Run: headless pygame with SDL's dummy video driver; simulated clock (each Clock.tick advances the game by its frame time, no real sleeping); random seed 0; keys injected as events and as key.get_pressed() state; no mouse input.
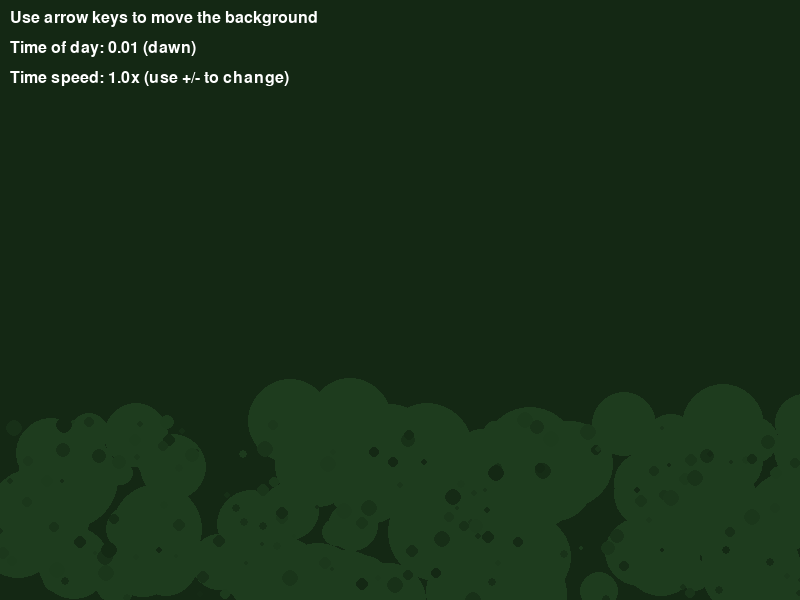
Frame 1 of 4 · flips 1–60 · no input
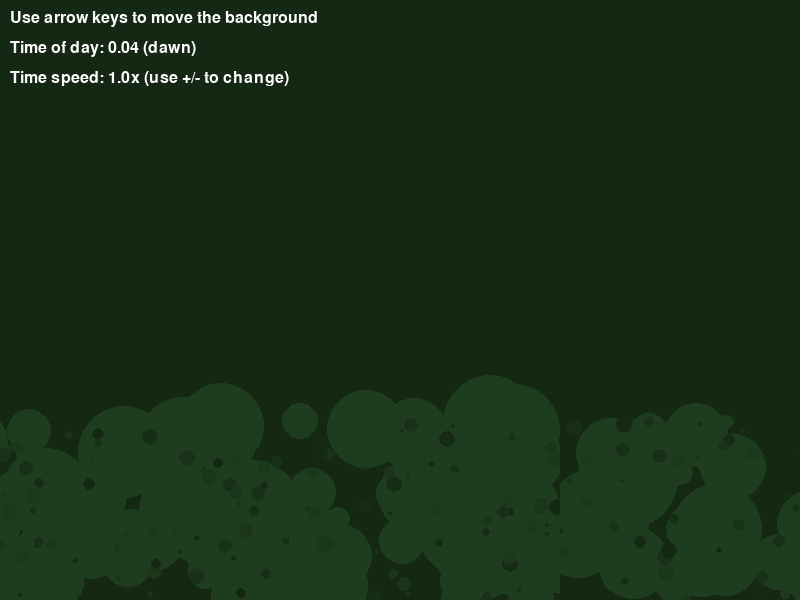
Frame 2 of 4 · flips 61–180 · tapped SPACE, RETURN · held RIGHT (→), D
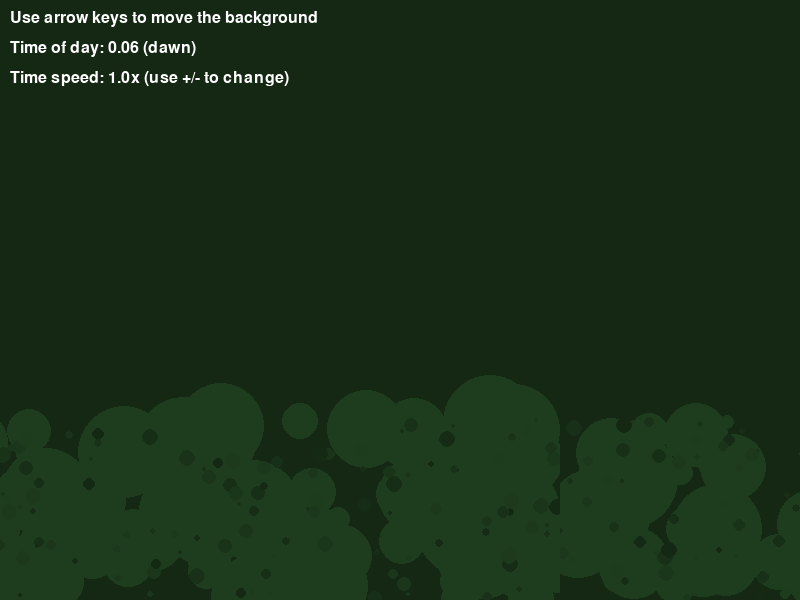
Frame 3 of 4 · flips 181–300 · held DOWN (↓), S
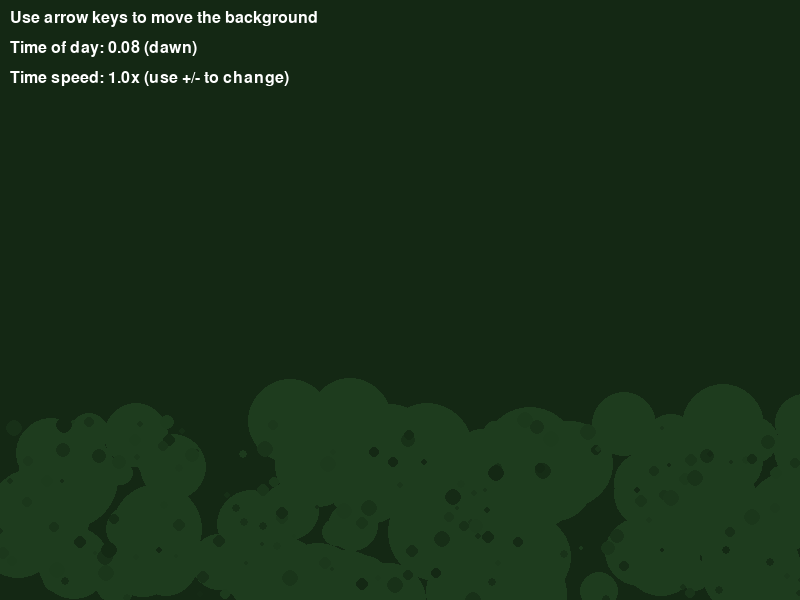
Frame 4 of 4 · flips 301–420 · held LEFT (←), A, UP (↑), W

The pygame program that drew these frames:

import pygame
import random
import math

class Cloud:
    def __init__(self, screen_width, screen_height):
        self.screen_width = screen_width
        self.screen_height = screen_height
        
        # Cloud properties
        self.x = random.randint(-200, -100)  # Start off-screen to the left
        self.y = random.randint(20, int(screen_height * 0.4))
        self.speed = random.uniform(0.05, 0.2)  # Reduced speed (was 0.2-0.8)
        
        # Cloud size and shape
        self.width = random.randint(100, 200)
        self.height = random.randint(40, 80)
        self.segments = random.randint(3, 5)
        
        # Cloud color (white with slight variations and reduced opacity)
        self.base_color = (255, 255, 255)
        self.color_variation = random.randint(-20, 0)
        self.color = (
            max(0, min(255, self.base_color[0] + self.color_variation)),
            max(0, min(255, self.base_color[1] + self.color_variation)),
            max(0, min(255, self.base_color[2] + self.color_variation))
        )
        self.opacity = random.randint(100, 180)  # Reduced opacity
        
    def update(self):
        # Move cloud
        self.x += self.speed
        
        # Reset if off-screen
        if self.x > self.screen_width + 100:
            self.x = random.randint(-200, -100)
            self.y = random.randint(20, int(self.screen_height * 0.4))
            self.speed = random.uniform(0.05, 0.2)  # Reduced speed
            self.width = random.randint(100, 200)
            self.height = random.randint(40, 80)
    
    def draw(self, surface):
        # Create a temporary surface for the cloud with alpha channel
        cloud_surface = pygame.Surface((self.width + 50, self.height + 50), pygame.SRCALPHA)
        
        # Draw cloud as a series of overlapping circles with transparency
        for i in range(self.segments):
            segment_x = 25 + (i * self.width / self.segments)
            segment_y = 25 + random.randint(-10, 10)
            segment_radius = random.randint(int(self.height * 0.6), int(self.height * 0.8))
            
            # Create color with opacity
            color_with_alpha = (*self.color, self.opacity)
            pygame.draw.circle(cloud_surface, color_with_alpha, (int(segment_x), int(segment_y)), segment_radius)
        
        # Blit the cloud surface onto the main surface
        surface.blit(cloud_surface, (int(self.x - 25), int(self.y - 25)))

class ParallaxBackground:
    def __init__(self, screen_width, screen_height):
        self.screen_width = screen_width
        self.screen_height = screen_height
        
        # Colors
        self.SKY_COLORS = {
            'dawn': [(70, 40, 90), (120, 80, 100)],    # Purple to pink
            'day': [(100, 180, 255), (180, 220, 255)], # Blue to light blue
            'dusk': [(255, 120, 50), (70, 40, 90)],    # Orange to purple
            'night': [(10, 10, 40), (30, 30, 70)]      # Dark blue to slightly lighter blue
        }
        self.STAR_COLOR = (255, 255, 255)
        self.MOUNTAIN_COLORS = [
            (60, 40, 80),  # Far mountains (purple)
            (40, 50, 80),  # Mid mountains (blue-purple)
            (30, 60, 70)   # Near mountains (blue-green)
        ]
        self.GROUND_COLORS = [
            (20, 40, 20),  # Dark grass
            (30, 60, 30)   # Light grass
        ]
        
        # Time of day
        self.time_of_day = 0  # 0 to 1, representing a full day cycle
        self.day_cycle_speed = 0.0002  # Speed of day/night cycle
        self.current_sky_colors = self.get_sky_colors()
        
        # Stars
        self.stars = []
        self.generate_stars(100)
        
        # Create layers
        self.layers = []
        self.create_layers()
        
        # Camera position for parallax effect
        self.camera_pos = [0, 0]
    
    def generate_stars(self, count):
        for _ in range(count):
            x = random.randint(0, self.screen_width)
            y = random.randint(0, self.screen_height // 2)
            size = random.uniform(0.5, 2.5)
            brightness = random.randint(100, 255)
            twinkle_speed = random.uniform(0.01, 0.05)
            twinkle_phase = random.uniform(0, 2 * math.pi)
            
            self.stars.append({
                'x': x,
                'y': y,
                'size': size,
                'brightness': brightness,
                'twinkle_speed': twinkle_speed,
                'twinkle_phase': twinkle_phase
            })
    
    def generate_clouds(self, count):
        for _ in range(count):
            self.clouds.append(Cloud(self.screen_width, self.screen_height))
        
        # Add more clouds for a fuller sky
        for _ in range(count):
            cloud = Cloud(self.screen_width, self.screen_height)
            # Position these clouds further to the right so they don't all appear at once
            cloud.x = random.randint(self.screen_width // 2, self.screen_width * 2)
            self.clouds.append(cloud)
    
    def get_sky_colors(self):
        # Determine time of day period
        if self.time_of_day < 0.25:  # Dawn: 0.0 - 0.25
            period = 'dawn'
            t = self.time_of_day / 0.25
        elif self.time_of_day < 0.75:  # Day: 0.25 - 0.75
            period = 'day'
            t = (self.time_of_day - 0.25) / 0.5
        elif self.time_of_day < 1.0:  # Dusk: 0.75 - 1.0
            period = 'dusk'
            t = (self.time_of_day - 0.75) / 0.25
        else:  # Night: 1.0 (wraps to 0.0)
            period = 'night'
            t = 0
        
        return {
            'period': period,
            'colors': self.SKY_COLORS[period],
            'blend': t
        }
        
    def create_layers(self):
        # Sky layer (will be updated dynamically)
        sky_layer = self.create_sky_layer()
        self.layers.append({"surface": sky_layer, "speed": 0.0, "pos": [0, 0]})
        
        # Far mountains layer
        mountains_far = self.create_mountain_layer(0, 0.1)
        self.layers.append({"surface": mountains_far, "speed": 0.1, "pos": [0, 0]})
        
        # Mid mountains layer
        mountains_mid = self.create_mountain_layer(1, 0.2)
        self.layers.append({"surface": mountains_mid, "speed": 0.3, "pos": [0, 0]})
        
        # Near mountains layer
        mountains_near = self.create_mountain_layer(2, 0.3)
        self.layers.append({"surface": mountains_near, "speed": 0.5, "pos": [0, 0]})
        
        # Ground layer
        ground_layer = self.create_ground_layer()
        self.layers.append({"surface": ground_layer, "speed": 1.0, "pos": [0, 0]})
    
    def create_sky_layer(self):
        # Create a sky layer with gradient based on time of day
        layer = pygame.Surface((self.screen_width, self.screen_height))
        
        # Get current sky colors
        sky_info = self.current_sky_colors
        top_color = sky_info['colors'][0]
        bottom_color = sky_info['colors'][1]
        blend = sky_info['blend']
        
        # Draw gradient
        for y in range(self.screen_height):
            # Calculate color at this height
            t = y / self.screen_height
            r = int(top_color[0] * (1 - t) + bottom_color[0] * t)
            g = int(top_color[1] * (1 - t) + bottom_color[1] * t)
            b = int(top_color[2] * (1 - t) + bottom_color[2] * t)
            color = (r, g, b)
            
            # Draw horizontal line with this color
            pygame.draw.line(layer, color, (0, y), (self.screen_width, y))
        
        return layer
    
    def create_mountain_layer(self, color_index, height_factor):
        # Create a layer with mountains
        layer_width = self.screen_width * 2  # Make wider for scrolling
        layer_height = self.screen_height
        layer = pygame.Surface((layer_width, layer_height), pygame.SRCALPHA)
        
        # Generate mountain points
        num_points = 20
        points = []
        for i in range(num_points + 1):
            x = i * (layer_width / num_points)
            # Height varies based on position with some randomness
            height = self.screen_height * (0.3 + height_factor * math.sin(i * 0.5) + random.uniform(0, 0.2))
            y = self.screen_height - height
            points.append((x, y))
        
        # Add bottom corners to close the polygon
        points.append((layer_width, layer_height))
        points.append((0, layer_height))
        
        # Draw mountains
        pygame.draw.polygon(layer, self.MOUNTAIN_COLORS[color_index], points)
        
        # Add some variation/detail
        for _ in range(10):
            x1 = random.randint(0, layer_width)
            y1 = random.randint(int(self.screen_height * 0.5), layer_height)
            width = random.randint(50, 200)
            height = random.randint(20, 100)
            
            # Slightly lighter color for highlights
            highlight_color = tuple(min(c + 20, 255) for c in self.MOUNTAIN_COLORS[color_index])
            
            pygame.draw.ellipse(layer, highlight_color, (x1, y1, width, height))
        
        return layer
    
    def create_ground_layer(self):
        # Create a ground layer with grass pattern
        layer_width = self.screen_width * 2  # Make wider for scrolling
        layer_height = self.screen_height
        layer = pygame.Surface((layer_width, layer_height), pygame.SRCALPHA)
        
        # Fill with base color
        layer.fill(self.GROUND_COLORS[0])
        
        # Add grass patches
        for _ in range(200):
            x = random.randint(0, layer_width)
            y = random.randint(int(self.screen_height * 0.7), layer_height)
            size = random.randint(10, 50)
            
            pygame.draw.circle(layer, self.GROUND_COLORS[1], (x, y), size)
        
        # Add some small details
        for _ in range(300):
            x = random.randint(0, layer_width)
            y = random.randint(int(self.screen_height * 0.7), layer_height)
            size = random.randint(2, 8)
            
            # Random color between the two ground colors
            mix = random.random()
            color = tuple(int(self.GROUND_COLORS[0][i] * (1-mix) + self.GROUND_COLORS[1][i] * mix) for i in range(3))
            
            pygame.draw.circle(layer, color, (x, y), size)
        
        return layer
    
    def update(self, player_movement):
        # Update camera position based on player movement
        self.camera_pos[0] -= player_movement[0]
        self.camera_pos[1] -= player_movement[1]
        
        # Update layer positions
        for layer in self.layers:
            layer["pos"][0] = (self.camera_pos[0] * layer["speed"]) % self.screen_width
            layer["pos"][1] = (self.camera_pos[1] * layer["speed"]) % self.screen_height
        
        # Update time of day
        self.time_of_day = (self.time_of_day + self.day_cycle_speed) % 1.0
        self.current_sky_colors = self.get_sky_colors()
        
        # Update sky layer
        self.layers[0]["surface"] = self.create_sky_layer()
    
    def draw(self, surface):
        # Draw all layers with parallax effect
        for layer in self.layers:
            # Draw the layer twice side by side for seamless scrolling
            x_pos = int(layer["pos"][0])
            y_pos = int(layer["pos"][1])
            
            # Draw main part
            surface.blit(layer["surface"], (x_pos, 0))
            
            # Draw wrapped part if needed
            if x_pos > 0:
                surface.blit(layer["surface"], (x_pos - layer["surface"].get_width(), 0))
            elif x_pos < 0:
                surface.blit(layer["surface"], (x_pos + layer["surface"].get_width(), 0))
        
        # Draw stars if it's dusk or night
        period = self.current_sky_colors['period']
        if period in ['dusk', 'night']:
            # Calculate star visibility (0 to 1)
            if period == 'dusk':
                # Stars gradually appear during dusk
                star_visibility = (self.time_of_day - 0.75) / 0.25
            else:  # night
                star_visibility = 1.0
                
            # Draw stars with twinkle effect
            for star in self.stars:
                # Calculate current brightness with twinkle effect
                twinkle = math.sin(star['twinkle_phase'] + pygame.time.get_ticks() * star['twinkle_speed'])
                brightness_factor = 0.7 + 0.3 * twinkle  # 0.7 to 1.0
                
                # Apply star visibility
                final_brightness = int(star['brightness'] * brightness_factor * star_visibility)
                star_color = (final_brightness, final_brightness, final_brightness)
                
                # Draw star
                pygame.draw.circle(surface, star_color, (int(star['x']), int(star['y'])), star['size'])

# Test the parallax background
if __name__ == "__main__":
    pygame.init()
    screen_width, screen_height = 800, 600
    screen = pygame.display.set_mode((screen_width, screen_height))
    pygame.display.set_caption("Parallax Background Test")
    clock = pygame.time.Clock()
    
    background = ParallaxBackground(screen_width, screen_height)
    
    # For testing movement
    movement = [0, 0]
    speed = 2
    
    # For testing time acceleration
    time_acceleration = 1.0
    
    running = True
    while running:
        for event in pygame.event.get():
            if event.type == pygame.QUIT:
                running = False
            
            # Handle key presses for testing
            if event.type == pygame.KEYDOWN:
                if event.key == pygame.K_PLUS or event.key == pygame.K_EQUALS:
                    time_acceleration *= 2
                elif event.key == pygame.K_MINUS:
                    time_acceleration /= 2
        
        # Get keyboard input for testing
        keys = pygame.key.get_pressed()
        movement = [0, 0]
        
        if keys[pygame.K_LEFT]:
            movement[0] = -speed
        if keys[pygame.K_RIGHT]:
            movement[0] = speed
        if keys[pygame.K_UP]:
            movement[1] = -speed
        if keys[pygame.K_DOWN]:
            movement[1] = speed
        
        # Update background with time acceleration
        background.day_cycle_speed = 0.0002 * time_acceleration
        background.update(movement)
        
        # Draw background
        screen.fill((0, 0, 0))
        background.draw(screen)
        
        # Draw instructions
        font = pygame.font.SysFont(None, 24)
        text = font.render("Use arrow keys to move the background", True, (255, 255, 255))
        screen.blit(text, (10, 10))
        
        time_text = font.render(f"Time of day: {background.time_of_day:.2f} ({background.current_sky_colors['period']})", True, (255, 255, 255))
        screen.blit(time_text, (10, 40))
        
        speed_text = font.render(f"Time speed: {time_acceleration:.1f}x (use +/- to change)", True, (255, 255, 255))
        screen.blit(speed_text, (10, 70))
        
        pygame.display.flip()
        clock.tick(60)
    
    pygame.quit()
